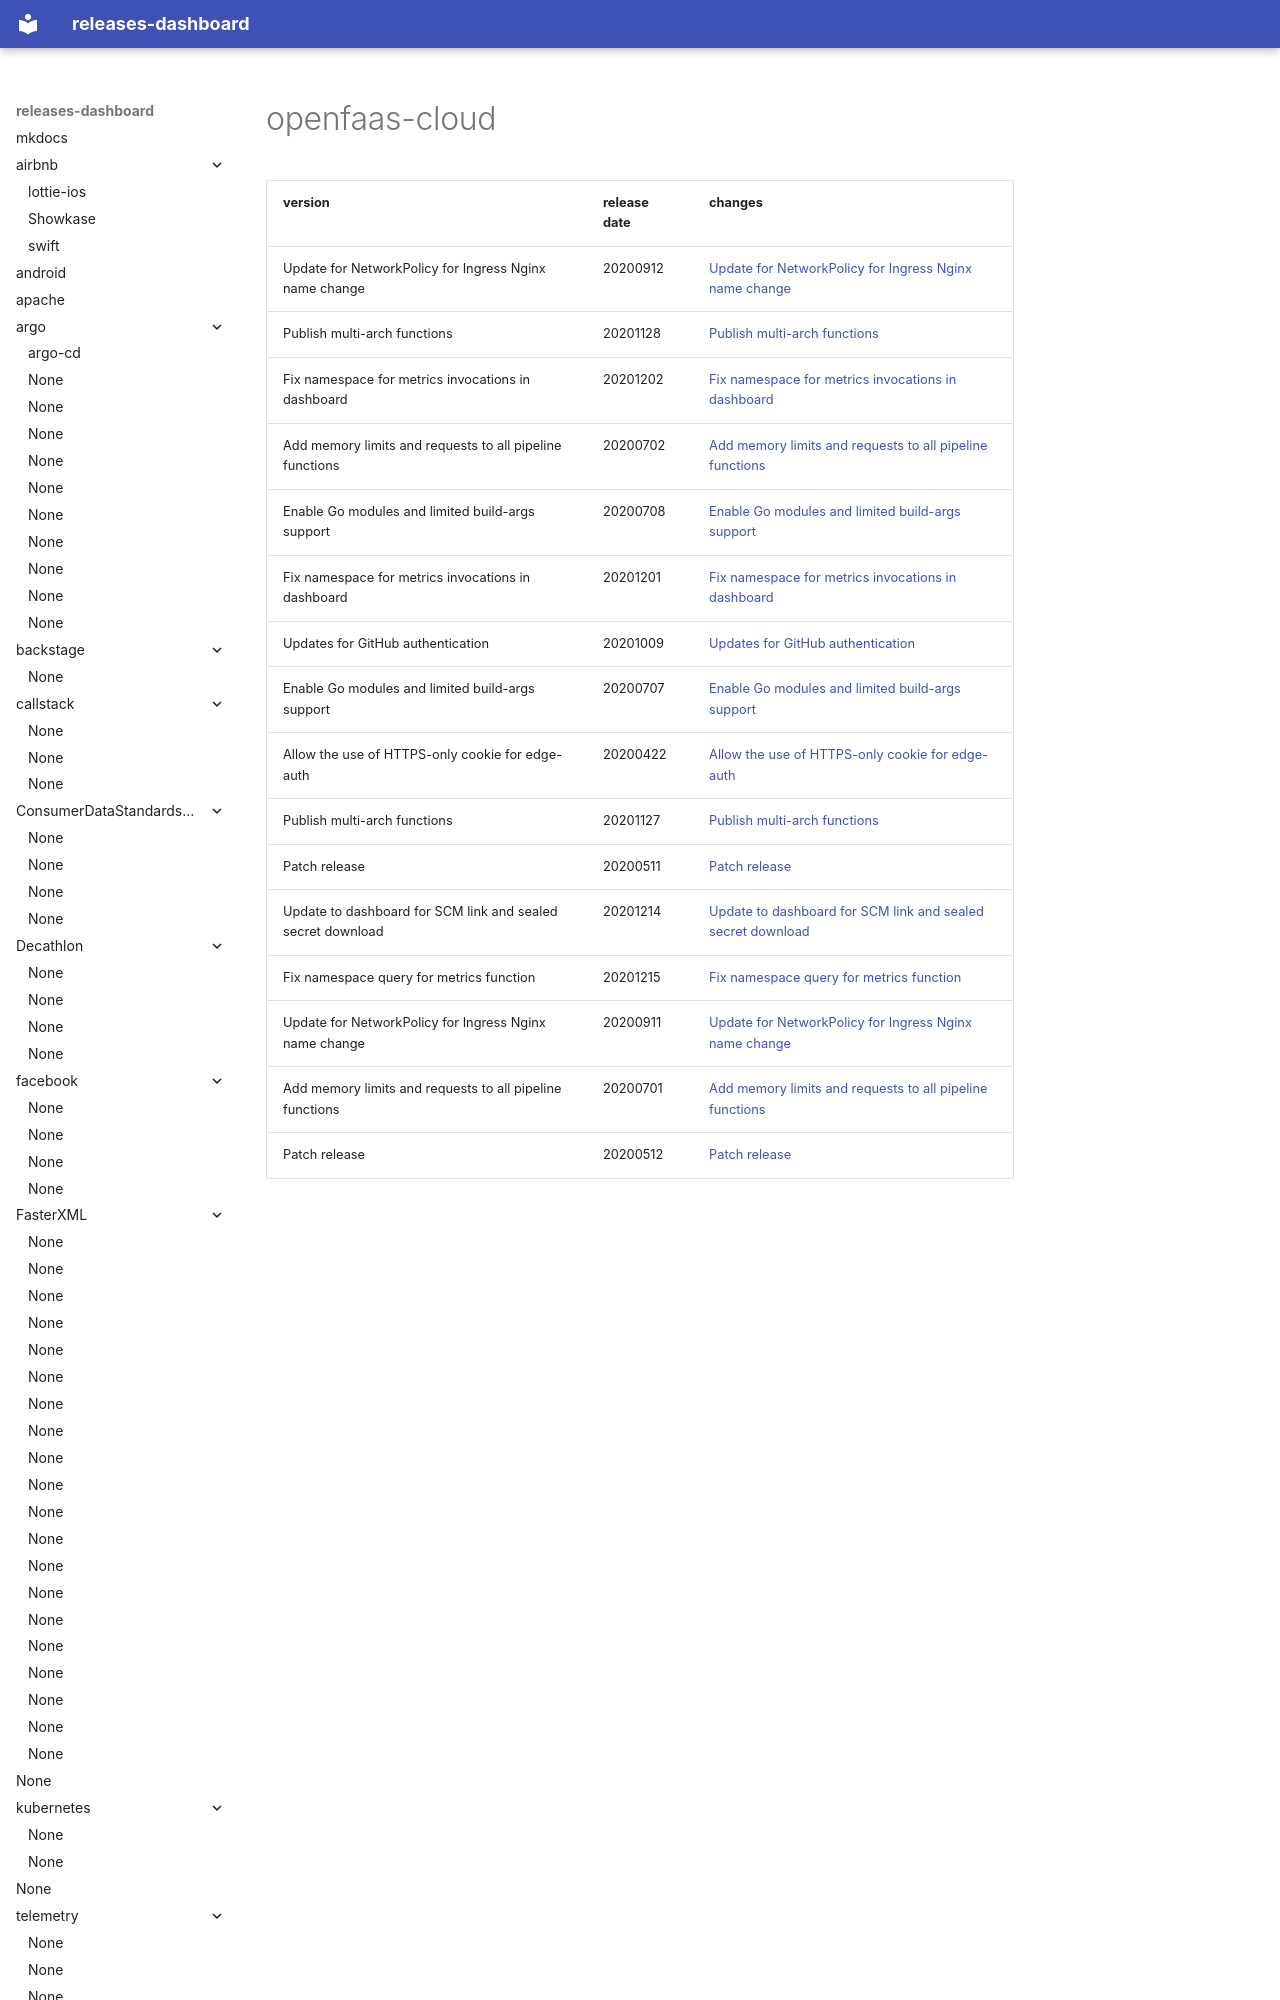

repository: rock-hu/releases-dashboard · page: openfaas/openfaas-cloud/index.html · generator: mkdocs

# openfaas-cloud	


|version|release date|changes|
|---|---|---|
|Update for NetworkPolicy for Ingress Nginx name change|20200912|[Update for NetworkPolicy for Ingress Nginx name change](./Update for NetworkPolicy for Ingress Nginx name change-20200912.md)|
|Publish multi-arch functions|20201128|[Publish multi-arch functions](./Publish multi-arch functions-20201128.md)|
|Fix namespace for metrics invocations in dashboard|20201202|[Fix namespace for metrics invocations in dashboard](./Fix namespace for metrics invocations in dashboard-20201202.md)|
|Add memory limits and requests to all pipeline functions|20200702|[Add memory limits and requests to all pipeline functions](./Add memory limits and requests to all pipeline functions-20200702.md)|
|Enable Go modules and limited build-args support|20200708|[Enable Go modules and li
